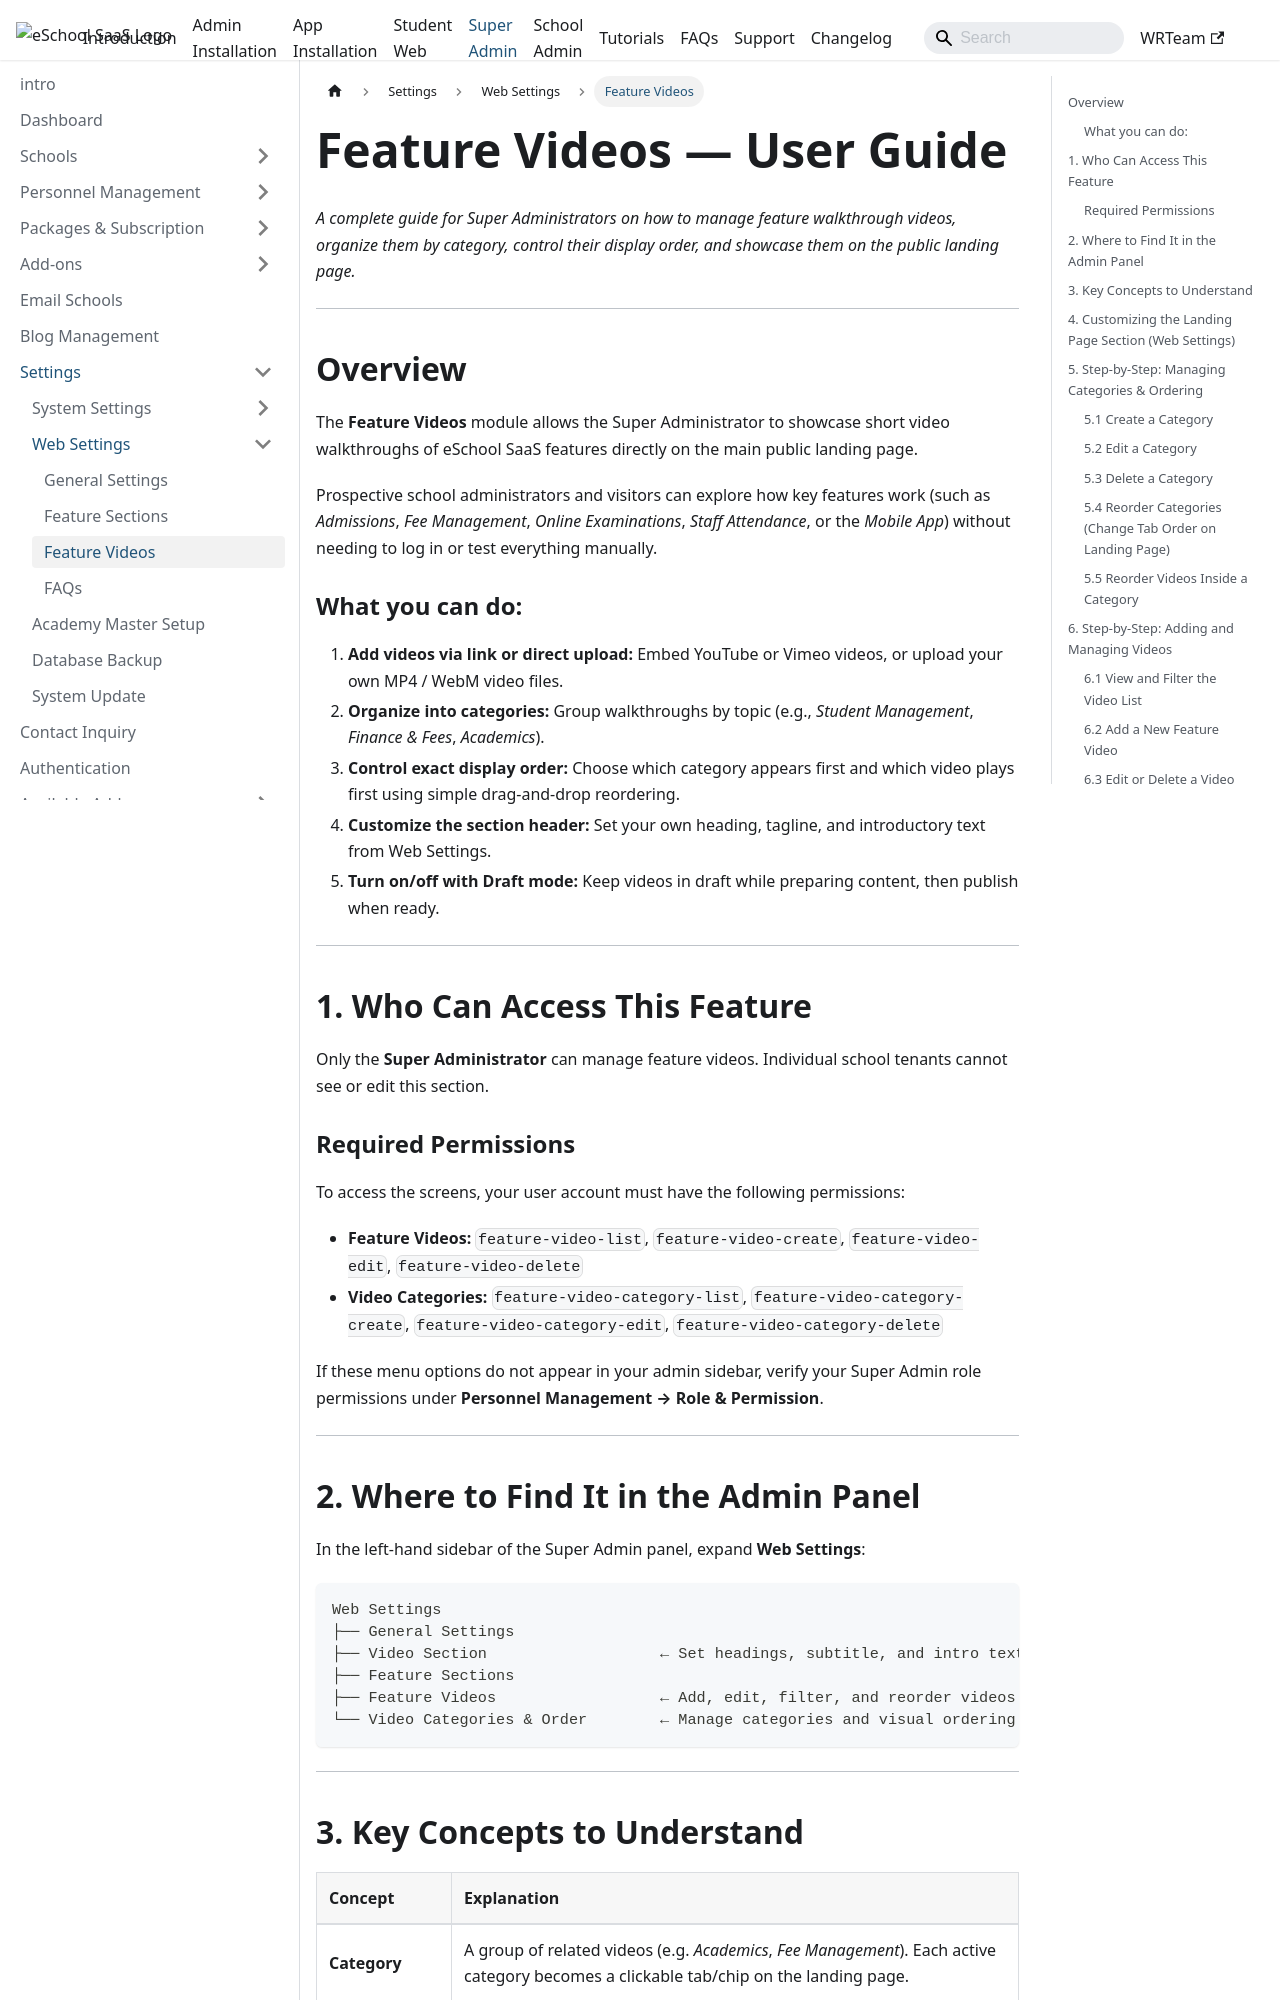

repository: WRTeam-in/eSchool-SaaS-Doc · page: superadmin/settings/web-settings/feature-videos/index.html · generator: docusaurus

---
sidebar_position: 3
title: Feature Videos
---

# Feature Videos — User Guide

*A complete guide for Super Administrators on how to manage feature walkthrough videos, organize them by category, control their display order, and showcase them on the public landing page.*

---

## Overview

The **Feature Videos** module allows the Super Administrator to showcase short video walkthroughs of eSchool SaaS features directly on the main public landing page.

Prospective school administrators and visitors can explore how key features work (such as *Admissions*, *Fee Management*, *Online Examinations*, *Staff Attendance*, or the *Mobile App*) without needing to log in or test everything manually.

### What you can do:
1. **Add videos via link or direct upload:** Embed YouTube or Vimeo videos, or upload your own MP4 / WebM video files.
2. **Organize into categories:** Group walkthroughs by topic (e.g., *Student Management*, *Finance & Fees*, *Academics*).
3. **Control exact display order:** Choose which category appears first and which video plays first using simple drag-and-drop reordering.
4. **Customize the section header:** Set your own heading, tagline, and introductory text from Web Settings.
5. **Turn on/off with Draft mode:** Keep videos in draft while preparing content, then publish when ready.

---

## 1. Who Can Access This Feature

Only the **Super Administrator** can manage feature videos. Individual school tenants cannot see or edit this section.

### Required Permissions
To access the screens, your user account must have the following permissions:
- **Feature Videos:** `feature-video-list`, `feature-video-create`, `feature-video-edit`, `feature-video-delete`
- **Video Categories:** `feature-video-category-list`, `feature-video-category-create`, `feature-video-category-edit`, `feature-video-category-delete`

If these menu options do not appear in your admin sidebar, verify your Super Admin role permissions under **Personnel Management → Role & Permission**.

---

## 2. Where to Find It in the Admin Panel

In the left-hand sidebar of the Super Admin panel, expand **Web Settings**:

```
Web Settings
├── General Settings
├── Video Section                   ← Set headings, subtitle, and intro text
├── Feature Sections
├── Feature Videos                  ← Add, edit, filter, and reorder videos
└── Video Categories & Order        ← Manage categories and visual ordering board
```

---
